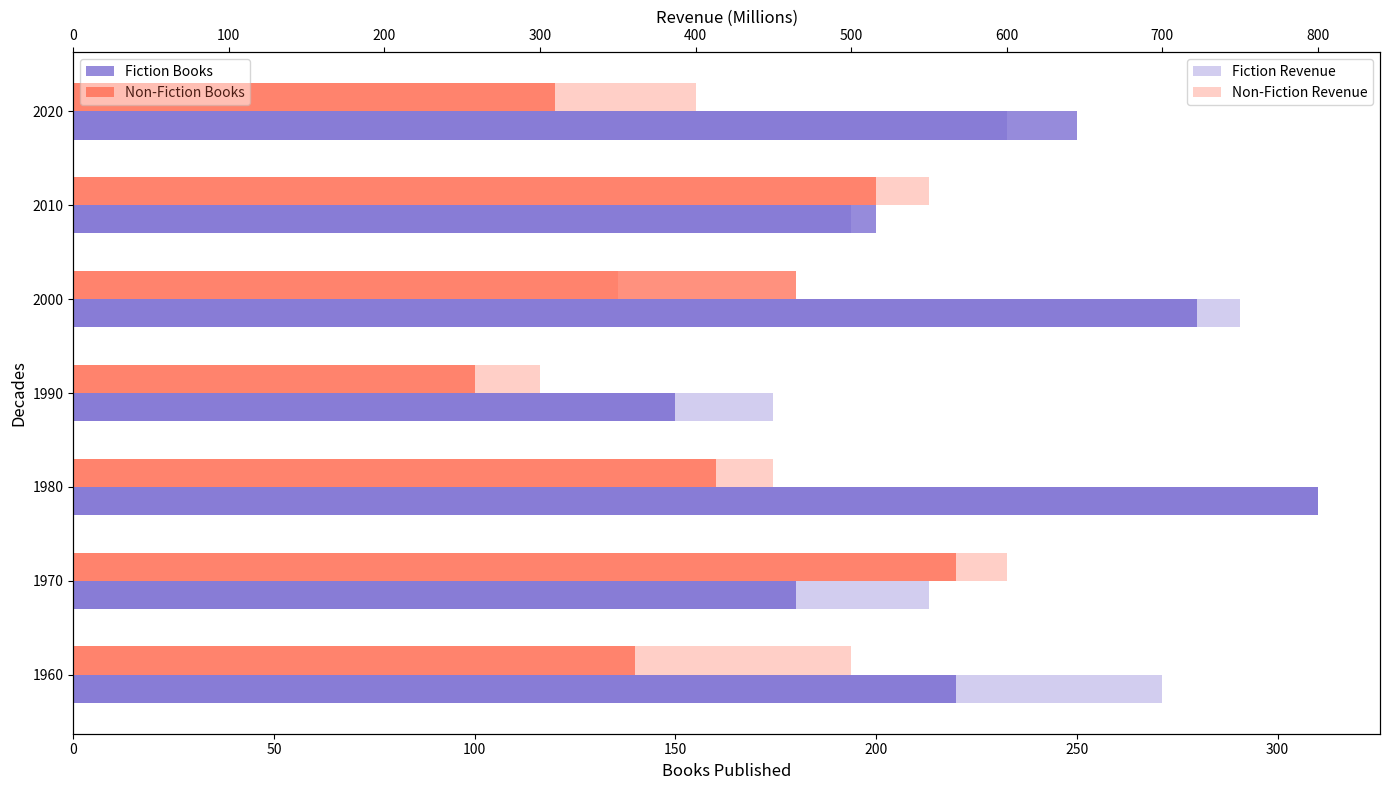

Write the Python code that produced this figure.
import matplotlib.pyplot as plt
import numpy as np

decades = np.arange(1960, 2021, 10)

fiction_books = [220, 180, 310, 150, 280, 200, 250]
non_fiction_books = [140, 220, 160, 100, 180, 200, 120]

fiction_revenue = [700, 550, 800, 450, 750, 500, 600]
non_fiction_revenue = [500, 600, 450, 300, 350, 550, 400]

fig, ax1 = plt.subplots(figsize=(14, 8))

bar_height = 3
ax1.barh(decades - bar_height / 2, fiction_books, height=bar_height, color='#6a5acd', alpha=0.7, label="Fiction Books")
ax1.barh(decades + bar_height / 2, non_fiction_books, height=bar_height, color='#ff6347', alpha=0.7, label="Non-Fiction Books")

ax2 = ax1.twiny()
ax2.barh(decades - bar_height / 2, fiction_revenue, height=bar_height, color='#6a5acd', alpha=0.3, label="Fiction Revenue")
ax2.barh(decades + bar_height / 2, non_fiction_revenue, height=bar_height, color='#ff6347', alpha=0.3, label="Non-Fiction Revenue")

ax1.set_ylabel("Decades", fontsize=12)
ax1.set_xlabel("Books Published", fontsize=12)
ax2.set_xlabel("Revenue (Millions)", fontsize=12)

ax1.legend(loc='upper left')
ax2.legend(loc='upper right')

plt.tight_layout()
plt.show()
